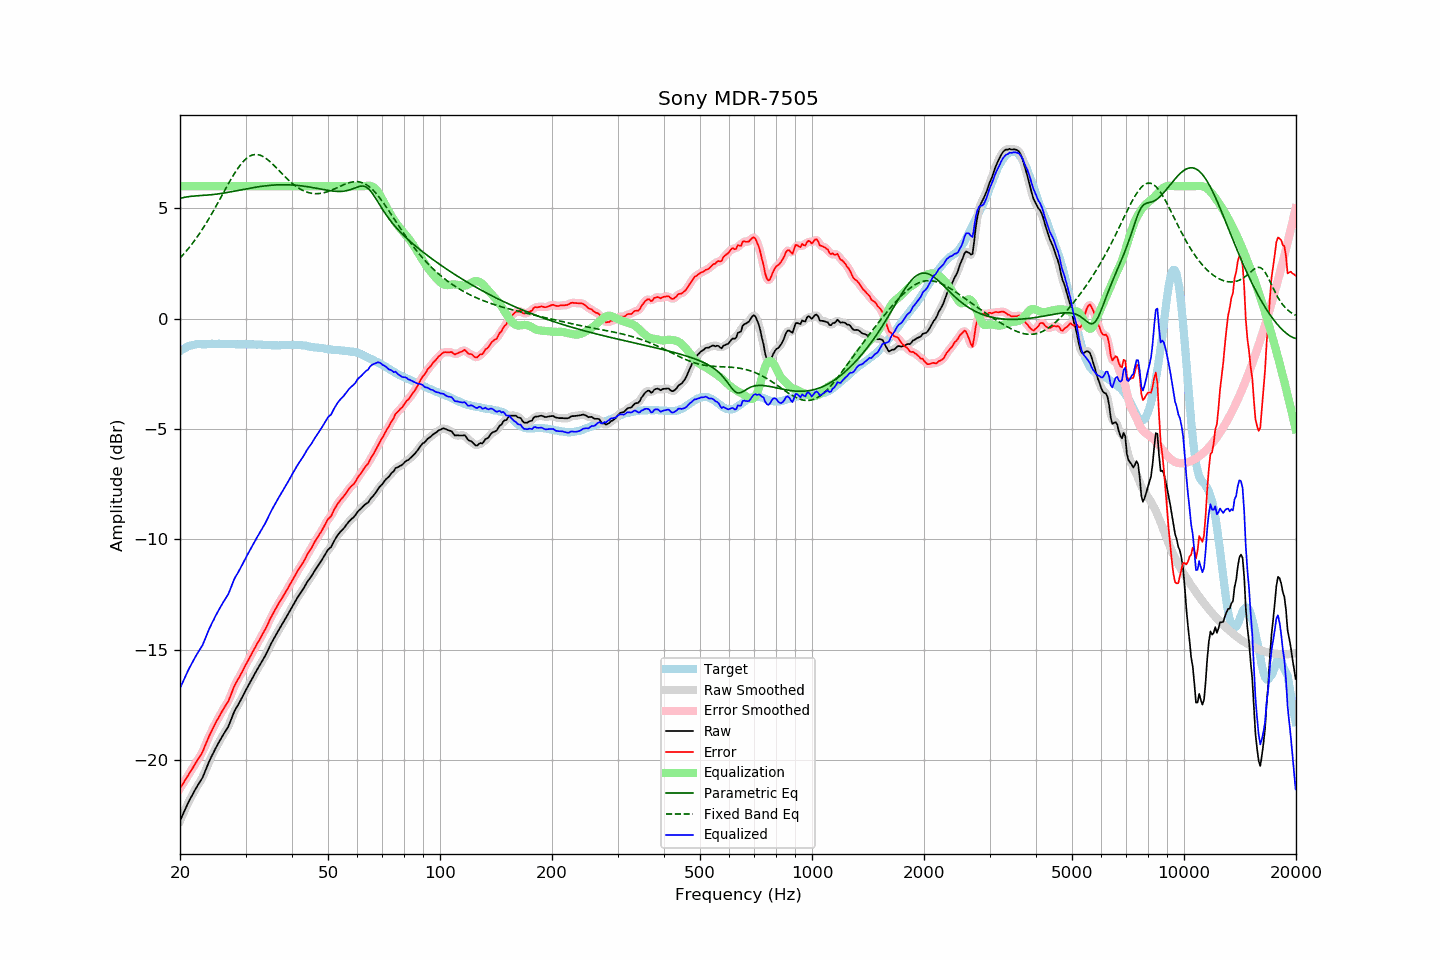

The table this chart was drawn from, first rows:
frequency, raw, error, smoothed, error_smoothed, equalization, parametric_eq, fixed_band_eq, equalized_raw, equalized_smoothed, target
20.00, -22.74, -21.28, -22.75, -21.28, 6.00, 5.44, 2.74, -16.74, -16.75, -1.47
20.20, -22.58, -21.17, -22.58, -21.16, 6.00, 5.47, 2.82, -16.58, -16.58, -1.42
20.40, -22.42, -21.05, -22.42, -21.05, 6.00, 5.48, 2.90, -16.42, -16.42, -1.37
20.61, -22.27, -20.93, -22.26, -20.93, 6.00, 5.50, 2.98, -16.27, -16.26, -1.34
20.81, -22.10, -20.81, -22.10, -20.81, 6.00, 5.51, 3.07, -16.10, -16.10, -1.29
21.02, -21.94, -20.69, -21.95, -20.69, 6.00, 5.53, 3.16, -15.94, -15.95, -1.25
21.23, -21.80, -20.57, -21.80, -20.58, 6.00, 5.54, 3.25, -15.80, -15.80, -1.23
21.44, -21.66, -20.45, -21.66, -20.46, 6.00, 5.54, 3.34, -15.66, -15.66, -1.21
21.66, -21.54, -20.35, -21.53, -20.34, 6.00, 5.55, 3.44, -15.54, -15.53, -1.19
21.87, -21.39, -20.21, -21.39, -20.22, 6.00, 5.56, 3.53, -15.39, -15.39, -1.18
22.09, -21.26, -20.10, -21.27, -20.10, 6.00, 5.56, 3.63, -15.26, -15.27, -1.16
22.31, -21.14, -19.99, -21.14, -19.99, 6.00, 5.57, 3.74, -15.14, -15.14, -1.15
22.54, -21.03, -19.87, -21.03, -19.88, 6.00, 5.57, 3.84, -15.03, -15.03, -1.15
22.76, -20.90, -19.75, -20.91, -19.76, 6.00, 5.58, 3.95, -14.90, -14.91, -1.15
22.99, -20.79, -19.63, -20.77, -19.61, 6.00, 5.58, 4.06, -14.79, -14.77, -1.16
23.22, -20.61, -19.45, -20.62, -19.46, 6.00, 5.59, 4.18, -14.61, -14.62, -1.16
23.45, -20.43, -19.27, -20.44, -19.28, 6.00, 5.59, 4.29, -14.43, -14.44, -1.16
23.69, -20.27, -19.11, -20.26, -19.10, 6.00, 5.60, 4.41, -14.27, -14.26, -1.15
23.92, -20.08, -18.93, -20.09, -18.94, 6.00, 5.61, 4.53, -14.08, -14.09, -1.15
24.16, -19.92, -18.78, -19.93, -18.78, 6.00, 5.61, 4.66, -13.92, -13.93, -1.14
24.40, -19.77, -18.64, -19.77, -18.63, 6.00, 5.62, 4.78, -13.77, -13.77, -1.13
24.65, -19.64, -18.49, -19.63, -18.49, 6.00, 5.63, 4.91, -13.64, -13.63, -1.14
24.89, -19.48, -18.34, -19.48, -18.34, 6.00, 5.64, 5.04, -13.48, -13.48, -1.15
25.14, -19.34, -18.20, -19.35, -18.20, 6.00, 5.65, 5.17, -13.34, -13.35, -1.15
25.39, -19.21, -18.08, -19.21, -18.07, 6.00, 5.66, 5.30, -13.21, -13.21, -1.14
25.65, -19.08, -17.95, -19.08, -17.94, 6.00, 5.67, 5.44, -13.08, -13.08, -1.14
25.91, -18.96, -17.81, -18.96, -17.81, 6.00, 5.68, 5.57, -12.96, -12.96, -1.15
26.16, -18.83, -17.68, -18.83, -17.69, 6.00, 5.69, 5.70, -12.83, -12.83, -1.15
26.43, -18.72, -17.57, -18.72, -17.57, 6.00, 5.70, 5.84, -12.72, -12.72, -1.15
26.69, -18.59, -17.44, -18.60, -17.45, 6.00, 5.71, 5.97, -12.59, -12.60, -1.15
26.96, -18.49, -17.35, -18.47, -17.32, 6.00, 5.73, 6.10, -12.49, -12.47, -1.14
27.23, -18.31, -17.17, -18.31, -17.16, 6.00, 5.74, 6.23, -12.31, -12.31, -1.14
27.50, -18.12, -16.98, -18.12, -16.98, 6.00, 5.75, 6.35, -12.12, -12.12, -1.14
27.77, -17.93, -16.78, -17.94, -16.79, 6.00, 5.77, 6.47, -11.93, -11.94, -1.15
28.05, -17.76, -16.61, -17.77, -16.62, 6.00, 5.78, 6.59, -11.76, -11.77, -1.15
28.33, -17.63, -16.47, -17.63, -16.47, 6.00, 5.79, 6.71, -11.63, -11.63, -1.16
28.62, -17.52, -16.35, -17.51, -16.34, 6.00, 5.81, 6.81, -11.52, -11.51, -1.16
28.90, -17.38, -16.23, -17.38, -16.22, 6.00, 5.82, 6.91, -11.38, -11.38, -1.16
29.19, -17.24, -16.08, -17.24, -16.09, 6.00, 5.84, 7.01, -11.24, -11.24, -1.17
29.48, -17.10, -15.96, -17.10, -15.95, 6.00, 5.85, 7.09, -11.10, -11.10, -1.15
29.78, -16.96, -15.80, -16.96, -15.80, 6.00, 5.86, 7.17, -10.96, -10.96, -1.16
30.08, -16.82, -15.67, -16.82, -15.67, 6.00, 5.88, 7.24, -10.82, -10.82, -1.15
30.38, -16.69, -15.53, -16.69, -15.53, 6.00, 5.89, 7.30, -10.69, -10.69, -1.16
30.68, -16.55, -15.39, -16.55, -15.39, 6.00, 5.90, 7.35, -10.55, -10.55, -1.16
30.99, -16.43, -15.26, -16.42, -15.26, 6.00, 5.92, 7.38, -10.43, -10.42, -1.16
31.30, -16.29, -15.12, -16.29, -15.13, 6.00, 5.93, 7.41, -10.29, -10.29, -1.16
31.61, -16.15, -14.99, -16.15, -14.99, 6.00, 5.94, 7.43, -10.15, -10.15, -1.16
31.93, -16.03, -14.86, -16.02, -14.86, 6.00, 5.96, 7.44, -10.03, -10.02, -1.17
32.24, -15.89, -14.71, -15.90, -14.73, 6.00, 5.97, 7.43, -9.89, -9.90, -1.18
32.57, -15.78, -14.61, -15.77, -14.60, 6.00, 5.98, 7.42, -9.78, -9.77, -1.17
32.89, -15.64, -14.47, -15.65, -14.47, 6.00, 5.99, 7.40, -9.64, -9.65, -1.17
33.22, -15.52, -14.34, -15.52, -14.34, 6.00, 6.00, 7.37, -9.52, -9.52, -1.18
33.55, -15.39, -14.21, -15.40, -14.21, 6.00, 6.01, 7.33, -9.39, -9.40, -1.18
33.89, -15.27, -14.08, -15.27, -14.08, 6.00, 6.02, 7.29, -9.27, -9.27, -1.20
34.23, -15.12, -13.94, -15.12, -13.93, 6.00, 6.03, 7.23, -9.12, -9.12, -1.19
34.57, -14.97, -13.78, -14.97, -13.78, 6.00, 6.03, 7.18, -8.97, -8.97, -1.20
34.92, -14.82, -13.62, -14.82, -13.62, 6.00, 6.04, 7.11, -8.82, -8.82, -1.20
35.27, -14.68, -13.47, -14.68, -13.47, 6.00, 6.05, 7.05, -8.68, -8.68, -1.20
35.62, -14.54, -13.34, -14.54, -13.34, 6.00, 6.05, 6.98, -8.54, -8.54, -1.20
35.97, -14.41, -13.21, -14.41, -13.21, 6.00, 6.06, 6.91, -8.41, -8.41, -1.21
... 635 more rows
